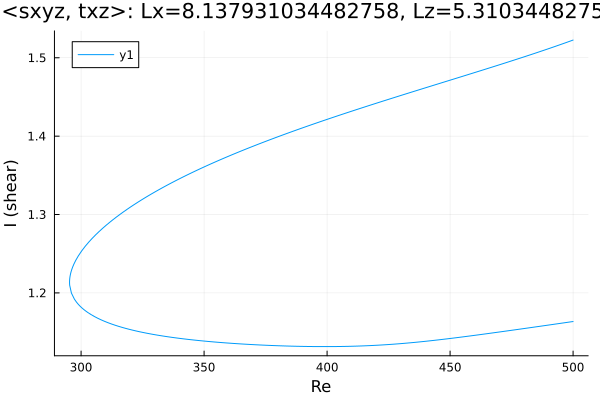

Values plotted in this chart, from the file beside it:
Re, shear
500.0, 1.523
499.2, 1.522
497.8, 1.52
496.4, 1.518
495, 1.517
493.5, 1.515
492.1, 1.514
490.7, 1.512
489.3, 1.511
487.9, 1.509
486.5, 1.508
485.1, 1.506
483.6, 1.505
482.2, 1.503
480.8, 1.502
479.4, 1.5
478, 1.499
476.6, 1.498
475.2, 1.496
473.7, 1.495
472.3, 1.493
470.9, 1.492
469.5, 1.49
468.1, 1.489
466.7, 1.488
465.3, 1.486
463.8, 1.485
462.4, 1.484
461, 1.482
459.6, 1.481
458.2, 1.479
456.8, 1.478
455.4, 1.477
453.9, 1.475
452.5, 1.474
451.1, 1.472
449.7, 1.471
448.3, 1.47
446.9, 1.468
445.5, 1.467
444, 1.466
442.6, 1.464
441.2, 1.463
439.8, 1.461
438.4, 1.46
437, 1.459
435.6, 1.457
434.1, 1.456
432.7, 1.455
431.3, 1.453
429.9, 1.452
428.5, 1.45
427.1, 1.449
425.7, 1.448
424.2, 1.446
422.8, 1.445
421.4, 1.443
420, 1.442
418.6, 1.441
417.2, 1.439
... 304 more rows
